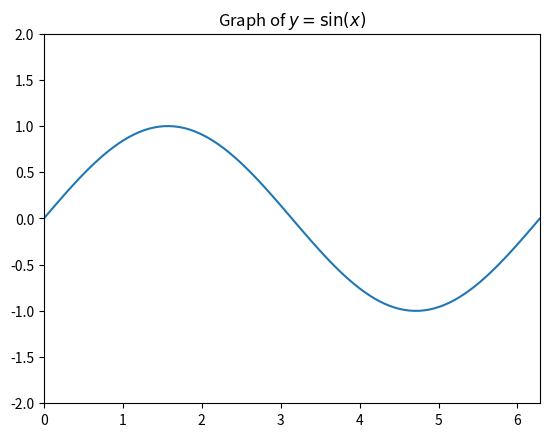

The matplotlib source for this figure: (Note: this script raises an exception after producing the figure.)
import numpy as np
import matplotlib.pyplot as plt
get_ipython().magic('matplotlib inline')

x = np.linspace(0,2*np.pi,100)
y = np.sin(x)
plt.plot(x,y)
plt.ylim([-2,2])
plt.xlim([0,2*np.pi])
plt.title('Graph of $y = \sin(x)$');

print(plt.style.available)

with plt.style.context('seaborn-pastel'):
    t = np.linspace(0,1,100)
    x = np.cos(t)
    y = np.sin(t)
    plt.plot(x,y)
    plt.title('Graph of $\cos(\pi t)$');

with plt.style.context('fivethirtyeight'):
    t = np.linspace(0,2*np.pi,1000)
    x = np.cos(t)
    y = np.sin(2*t)
    plt.xlim([-1.1,1.1])
    plt.ylim([-1.1,1.1])
    plt.plot(x,y)
    plt.title('Infinty Plot with 538 Style')

plt.style.use('ggplot')

t = np.linspace(0,2*np.pi,1000)
x = np.cos(t)
y = np.sin(2*t)
plt.xlim([-1.1,1.1])
plt.ylim([-1.1,1.1])
plt.plot(x,y);

get_ipython().magic('pinfo plt.hist')

samples = np.random.randint(1,11,1000)
plt.hist(samples,bins=10,range=[1,11],align='left')
plt.xlim([0,11])
plt.title('Uniform Random Integers');

samples = np.random.randint(1,11,[2,1000]).sum(axis=0)
plt.hist(samples,bins=19,range=[1,21],align='left')
plt.xlim([0,21])
plt.title('Sum of 2 Uniform Random Variables');

